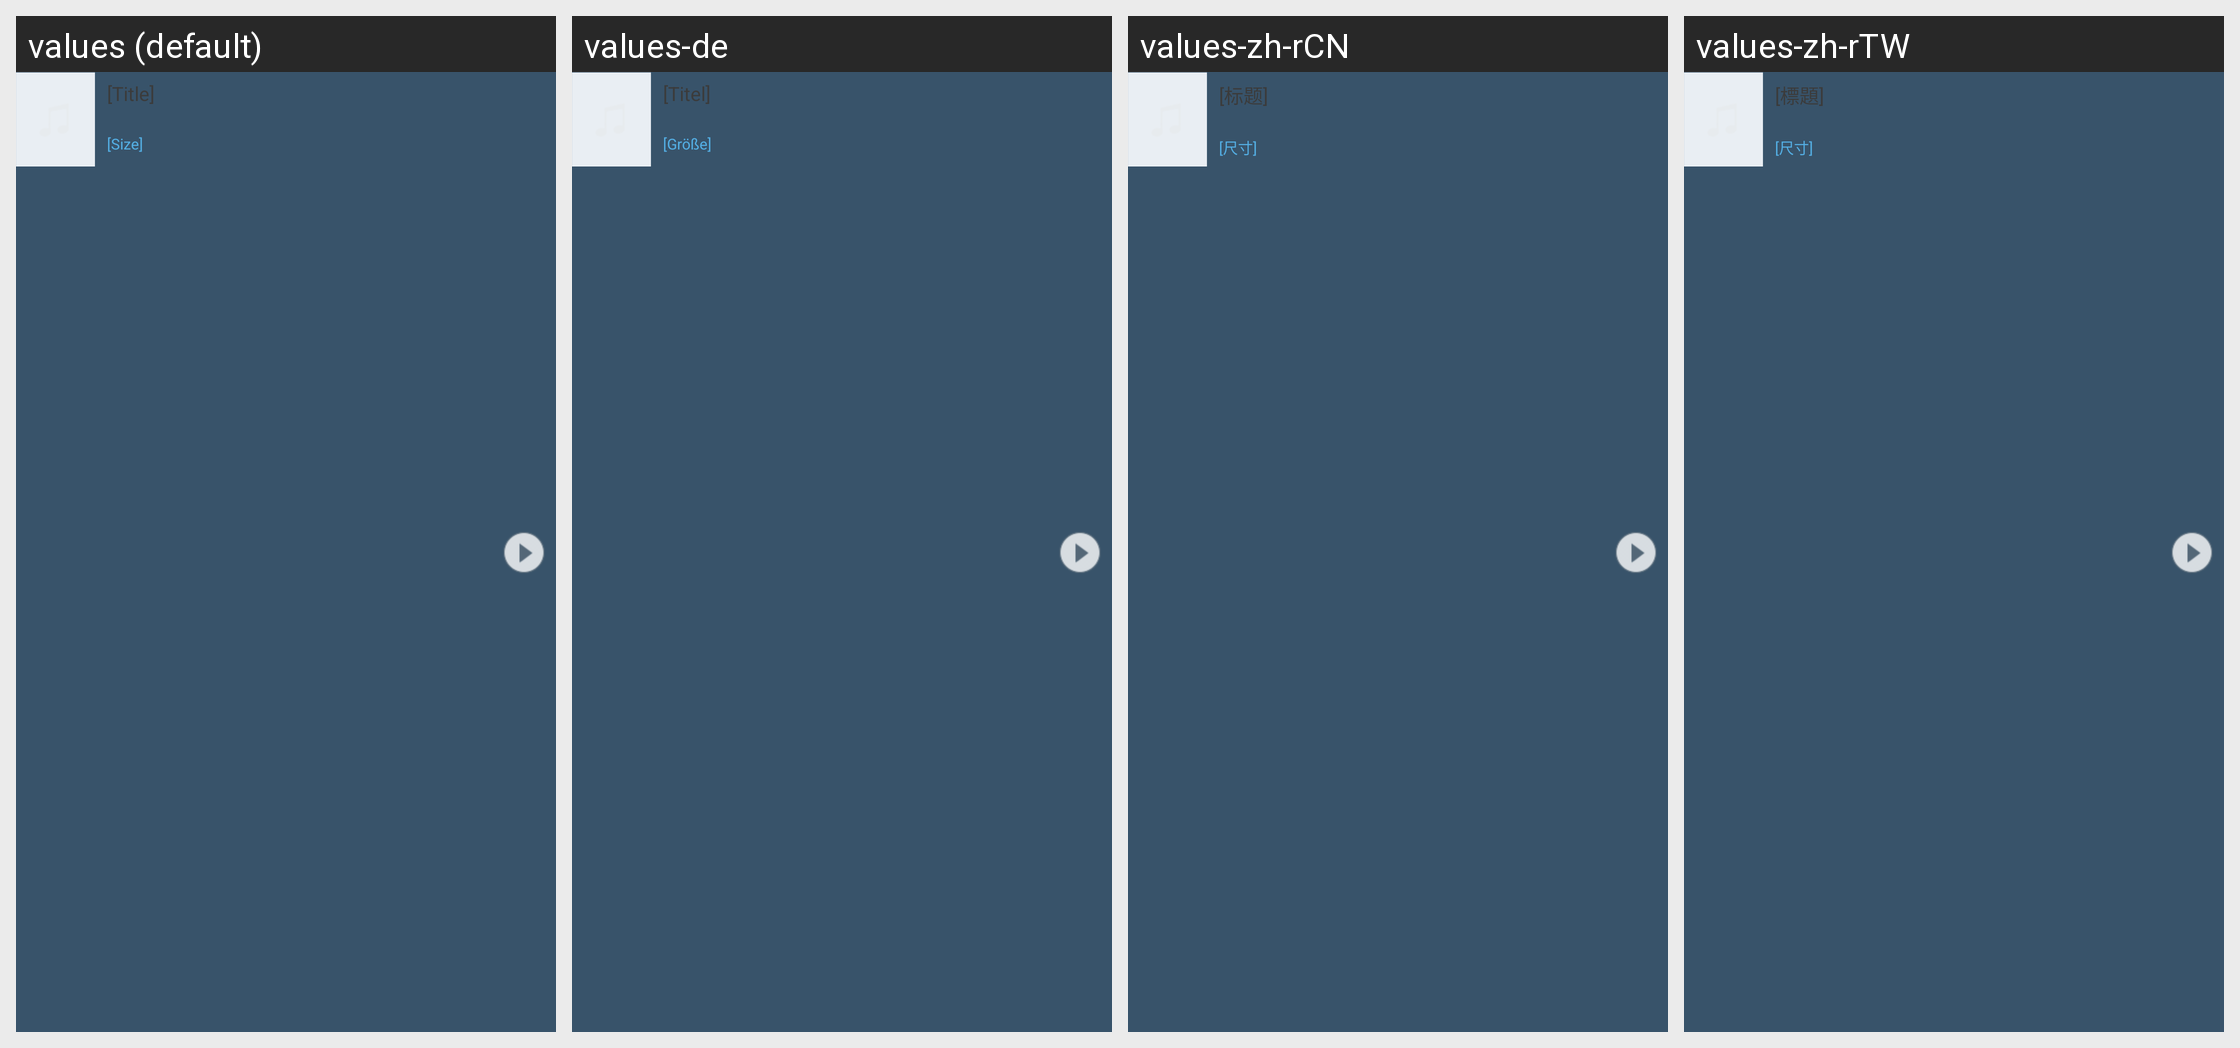

Locale-by-locale string values for the Android screen shown in this grid:
Android screen res/layout/view_transfer_item_list_item.xml rendered under 4 locales, left to right: values (default), values-de, values-zh-rCN, values-zh-rTW. Device: Nexus 5 (rendered at 1080×1920; each locale shown at half size, 540×960, under a caption strip naming it); theme Theme.FrostWire.
Other locales in the repository, not shown: values-pl, values-pt, values-ru.
Strings drawn on this screen, with the default value and each locale's value (text and hints the layout hard-codes, and strings that could not be matched under every locale, appear in the picture but are not listed):

dummy_title
  values: [Title]
  values-de: [Titel]
  values-zh-rCN: [标题]
  values-zh-rTW: [標題]

dummy_size
  values: [Size]
  values-de: [Größe]
  values-zh-rCN: [尺寸]
  values-zh-rTW: [尺寸]
